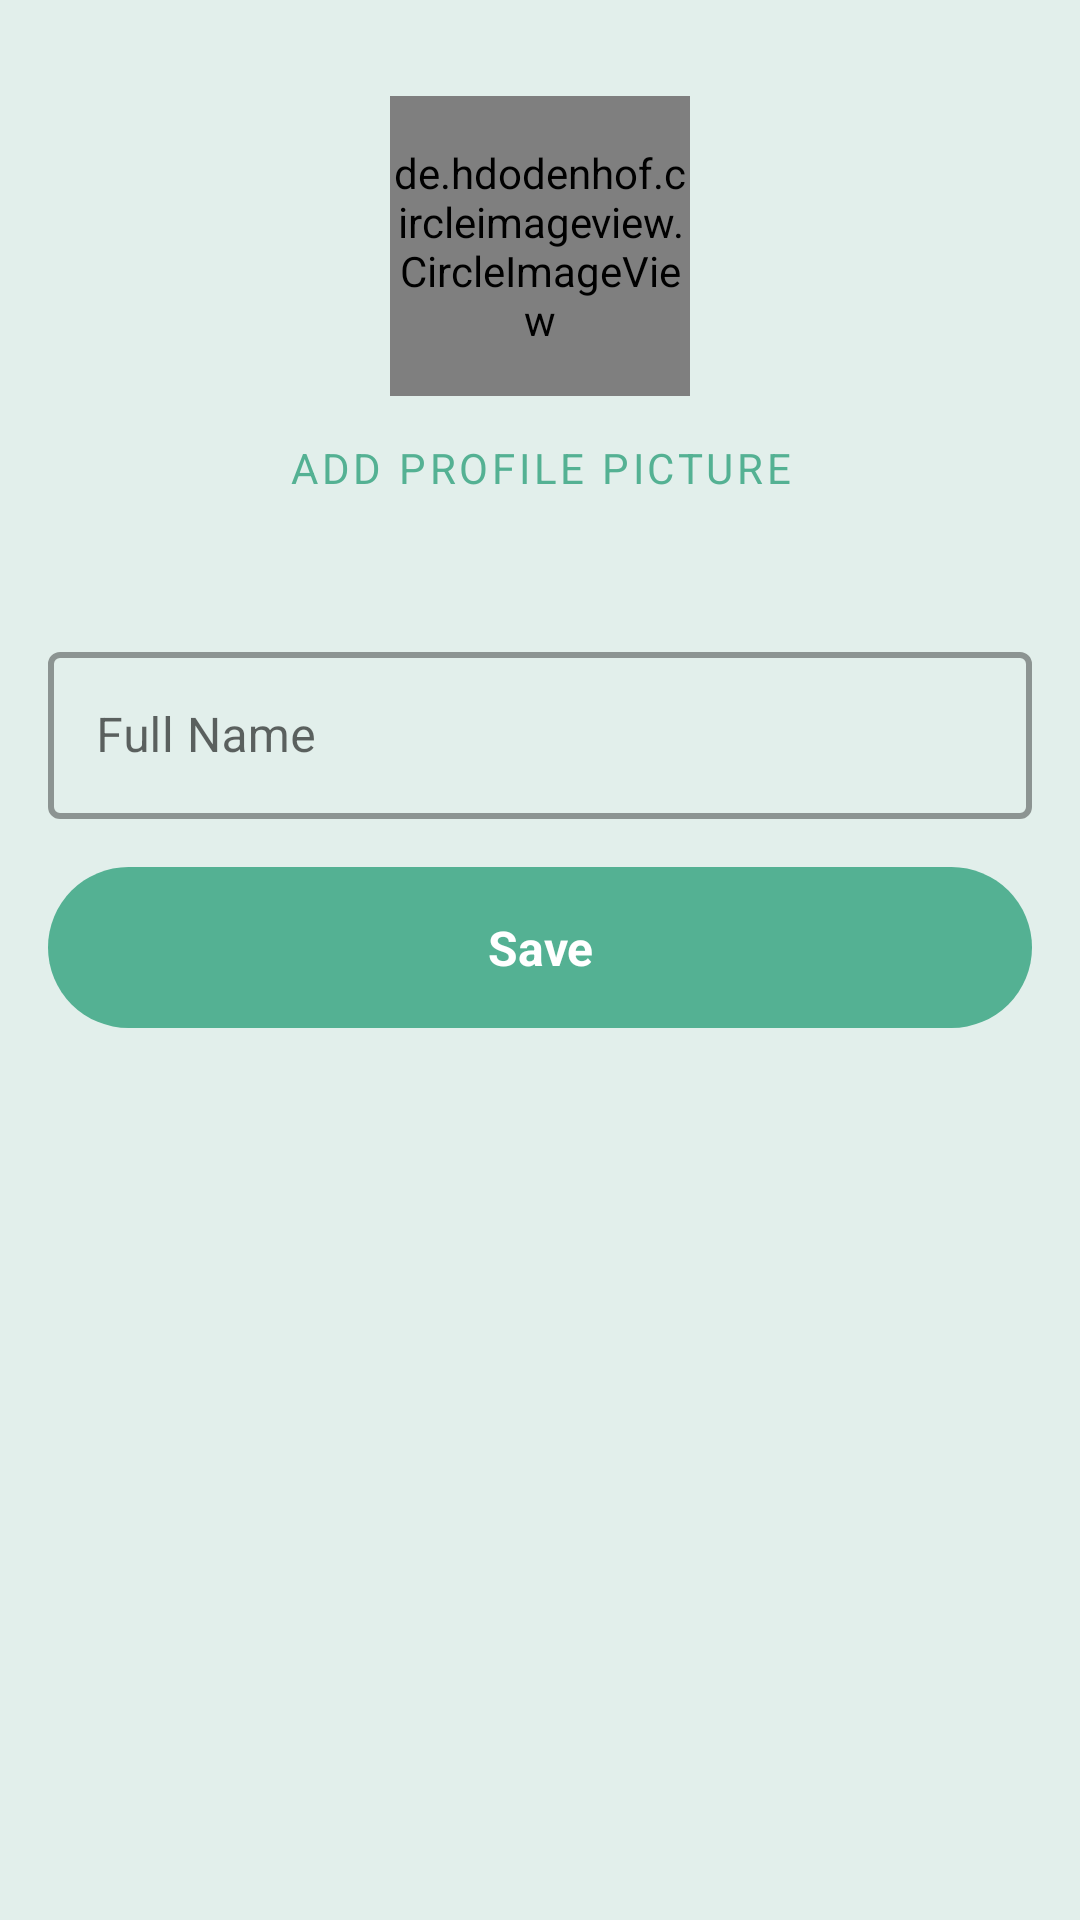

Reconstruct the res/layout file that produces this screen, plus the resources it refers to.
<!-- AndroidManifest.xml: application theme Theme.AplikasiManajemenRapat -->
<!-- res/layout/activity_register_name.xml -->
<?xml version="1.0" encoding="utf-8"?>
<androidx.constraintlayout.widget.ConstraintLayout xmlns:android="http://schemas.android.com/apk/res/android"
    xmlns:app="http://schemas.android.com/apk/res-auto"
    xmlns:tools="http://schemas.android.com/tools"
    android:layout_width="match_parent"
    android:layout_height="match_parent"
    android:background="@color/primary_pastel"
    tools:context=".ui.register.RegisterNameActivity">

    <de.hdodenhof.circleimageview.CircleImageView
        android:id="@+id/image_add_profile"
        android:layout_width="100dp"
        android:layout_height="100dp"
        android:layout_marginTop="32dp"
        android:scaleType="centerCrop"
        app:layout_constraintEnd_toEndOf="parent"
        app:layout_constraintStart_toStartOf="parent"
        app:layout_constraintTop_toTopOf="parent"
        tools:src="@tools:sample/avatars" />

    <Button
        android:id="@+id/button_add_profile"
        style="@style/Widget.MaterialComponents.Button.TextButton"
        android:layout_width="wrap_content"
        android:layout_height="wrap_content"
        android:text="@string/add_profile_picture"
        app:layout_constraintEnd_toEndOf="@+id/image_add_profile"
        app:layout_constraintStart_toStartOf="@+id/image_add_profile"
        app:layout_constraintTop_toBottomOf="@+id/image_add_profile" />

    <com.google.android.material.textfield.TextInputLayout
        android:id="@+id/text_input_register_name"
        style="@style/Widget.MaterialComponents.TextInputLayout.OutlinedBox"
        android:layout_width="0dp"
        android:layout_height="wrap_content"
        android:layout_marginStart="16dp"
        android:layout_marginTop="32dp"
        android:layout_marginEnd="16dp"
        android:hint="@string/full_name"
        app:boxStrokeWidth="2dp"
        app:boxStrokeWidthFocused="3dp"
        app:layout_constraintEnd_toEndOf="parent"
        app:layout_constraintStart_toStartOf="parent"
        app:layout_constraintTop_toBottomOf="@+id/button_add_profile"
        app:startIconDrawable="@drawable/ic_baseline_person_24">

        <com.google.android.material.textfield.TextInputEditText
            android:id="@+id/edit_register_name"
            android:layout_width="match_parent"
            android:layout_height="wrap_content"
            android:inputType="textPersonName"
            android:maxLength="100" />
    </com.google.android.material.textfield.TextInputLayout>

    <TextView
        android:id="@+id/button_save_name"
        android:layout_width="0dp"
        android:layout_height="wrap_content"
        android:layout_marginTop="16dp"
        android:background="@drawable/button_primary"
        android:foreground="?android:attr/selectableItemBackground"
        android:gravity="center"
        android:text="@string/save"
        android:textColor="@color/white"
        android:textSize="16sp"
        android:textStyle="bold"
        app:layout_constraintEnd_toEndOf="@+id/text_input_register_name"
        app:layout_constraintStart_toStartOf="@+id/text_input_register_name"
        app:layout_constraintTop_toBottomOf="@+id/text_input_register_name" />

    <ProgressBar
        android:id="@+id/progressBar_register_name"
        style="?android:attr/progressBarStyle"
        android:layout_width="wrap_content"
        android:layout_height="wrap_content"
        android:visibility="gone"
        app:layout_constraintBottom_toBottomOf="parent"
        app:layout_constraintEnd_toEndOf="parent"
        app:layout_constraintStart_toStartOf="parent"
        app:layout_constraintTop_toTopOf="parent" />

</androidx.constraintlayout.widget.ConstraintLayout>
<!-- resources referenced by this layout -->
<resources>
  <color name="primary_pastel">#E2EFEB</color>
  <color name="white">#FFFFFFFF</color>
  <!-- drawable button_primary (drawable) -->
  <?xml version="1.0" encoding="utf-8"?>
  <shape xmlns:android="http://schemas.android.com/apk/res/android">
  
      <solid android:color="@color/primary"/>
  
      <corners android:radius="500dp"/>
  
      <padding
          android:top="16dp"
          android:bottom="16dp"/>
  </shape>
  <string name="add_profile_picture">Add Profile Picture</string>
  <string name="full_name">Full Name</string>
  <string name="save">Save</string>
  <style name="Theme.AplikasiManajemenRapat" parent="Theme.MaterialComponents.DayNight.NoActionBar">
          
          <item name="colorPrimary">@color/primary</item>
          <item name="colorPrimaryVariant">@color/primary_dark</item>
          <item name="colorOnPrimary">@color/white</item>
          
          <item name="colorSecondary">@color/secondary</item>
          <item name="colorSecondaryVariant">@color/secondary_dark</item>
          <item name="colorOnSecondary">@color/black</item>
          
          <item name="android:statusBarColor">?attr/colorPrimaryVariant</item>
          
          <item name="fontFamily">@font/poppins</item>
      </style>
  <color name="primary">#54b193</color>
  <color name="primary_dark">#1c8165</color>
  <color name="secondary">#e1695a</color>
  <color name="secondary_dark">#aa3930</color>
  <color name="black">#FF000000</color>
</resources>
